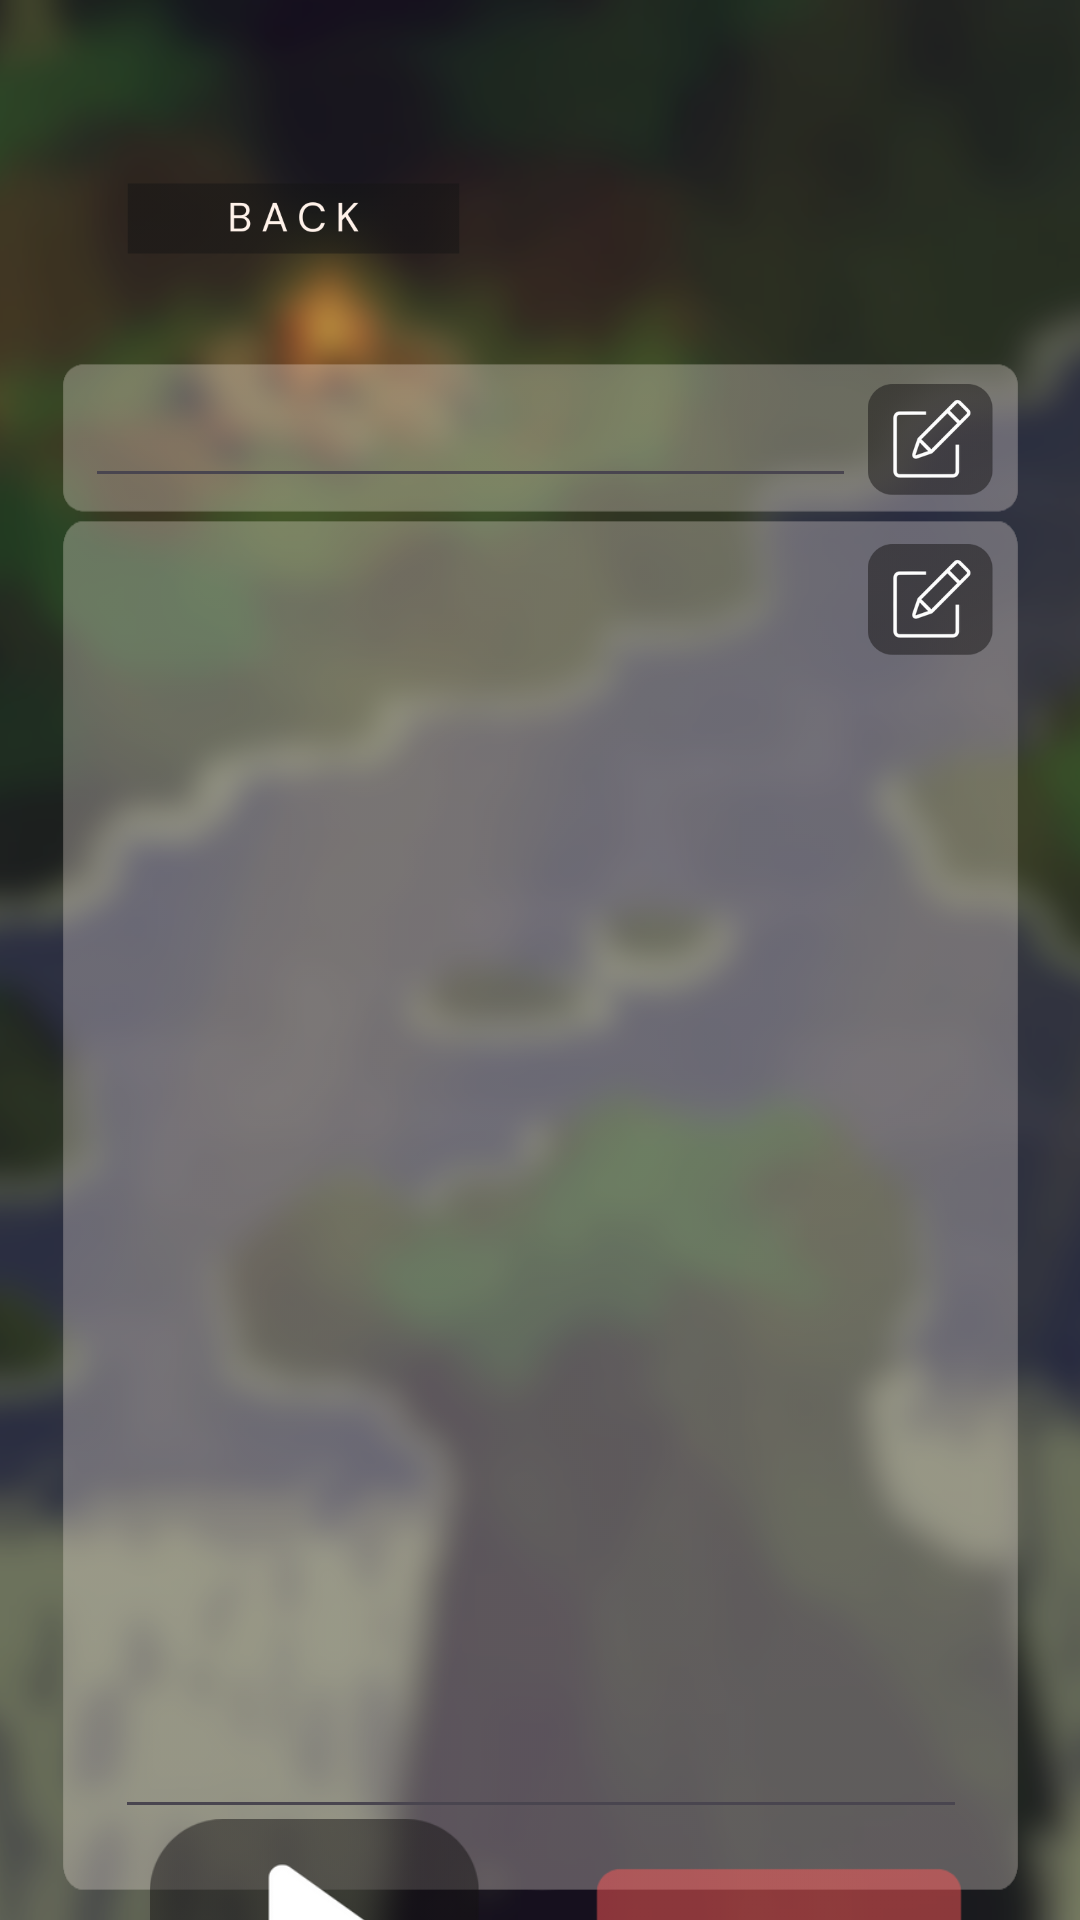

Write the Android layout XML for this screen, with the resource values it uses.
<!-- AndroidManifest.xml: application theme Theme.Scripter -->
<!-- res/layout/activity_view_recording_page.xml -->
<?xml version="1.0" encoding="utf-8"?>
<androidx.constraintlayout.widget.ConstraintLayout xmlns:android="http://schemas.android.com/apk/res/android"
    xmlns:app="http://schemas.android.com/apk/res-auto"
    xmlns:tools="http://schemas.android.com/tools"
    android:id="@+id/main"
    android:layout_width="match_parent"
    android:layout_height="match_parent"
    tools:context=".RecordingListPage">

    <ImageView
        android:id="@+id/imageView2"
        android:layout_width="match_parent"
        android:layout_height="match_parent"
        android:scaleType="fitXY"
        app:layout_constraintBottom_toBottomOf="parent"
        app:layout_constraintEnd_toEndOf="parent"
        app:layout_constraintHorizontal_bias="0.0"
        app:layout_constraintStart_toStartOf="parent"
        app:layout_constraintTop_toTopOf="parent"
        app:layout_constraintVertical_bias="0.0"
        app:srcCompat="@drawable/view_recording_page" />

    <ImageButton
        android:id="@+id/backButton"
        android:layout_width="111dp"
        android:layout_height="33dp"
        android:background="@android:color/transparent"
        android:onClick="back"
        android:scaleType="fitCenter"
        app:layout_constraintBottom_toBottomOf="parent"
        app:layout_constraintEnd_toEndOf="parent"
        app:layout_constraintHorizontal_bias="0.17"
        app:layout_constraintStart_toStartOf="parent"
        app:layout_constraintTop_toTopOf="parent"
        app:layout_constraintVertical_bias="0.093"
        app:srcCompat="@drawable/back_button_states" />

    <ImageView
        android:id="@+id/imageView3"
        android:layout_width="319dp"
        android:layout_height="457dp"
        android:scaleType="fitXY"
        app:layout_constraintBottom_toBottomOf="parent"
        app:layout_constraintEnd_toEndOf="parent"
        app:layout_constraintHorizontal_bias="0.503"
        app:layout_constraintStart_toStartOf="parent"
        app:layout_constraintTop_toBottomOf="@+id/imageView"
        app:layout_constraintVertical_bias="0.112"
        app:srcCompat="@drawable/recording_script_background" />

    <ImageView
        android:id="@+id/imageView"
        android:layout_width="319dp"
        android:layout_height="52dp"
        android:scaleType="fitCenter"
        app:layout_constraintBottom_toBottomOf="parent"
        app:layout_constraintEnd_toEndOf="parent"
        app:layout_constraintStart_toStartOf="parent"
        app:layout_constraintTop_toTopOf="@+id/imageView2"
        app:layout_constraintVertical_bias="0.204"
        app:srcCompat="@drawable/recording_name_background" />

    <EditText
        android:id="@+id/recordingNameTextView"
        android:layout_width="257dp"
        android:layout_height="40dp"
        android:cursorVisible="false"
        android:focusable="false"
        android:focusableInTouchMode="false"
        android:gravity="top|start"
        android:justificationMode="inter_word"
        android:scrollbars="vertical"
        android:textAlignment="viewStart"
        android:textColor="@color/black"
        android:textSize="16sp"
        android:textStyle="bold"
        app:layout_constraintBottom_toBottomOf="@+id/imageView"
        app:layout_constraintEnd_toStartOf="@+id/editRecordingName"
        app:layout_constraintHorizontal_bias="0.705"
        app:layout_constraintStart_toStartOf="@+id/imageView"
        app:layout_constraintTop_toTopOf="@+id/imageView" />

    <EditText
        android:id="@+id/scriptTextView"
        android:layout_width="284dp"
        android:layout_height="376dp"
        android:cursorVisible="false"
        android:focusable="false"
        android:focusableInTouchMode="false"
        android:gravity="top|start"
        android:justificationMode="inter_word"
        android:scrollbars="vertical"
        android:textAlignment="viewStart"
        android:textColor="@color/black"
        android:textSize="19sp"
        app:layout_constraintBottom_toBottomOf="@+id/imageView3"
        app:layout_constraintEnd_toEndOf="@+id/imageView3"
        app:layout_constraintStart_toStartOf="@+id/imageView3"
        app:layout_constraintTop_toTopOf="@+id/imageView3"
        app:layout_constraintVertical_bias="0.746" />

    <ImageButton
        android:id="@+id/editRecordingName"
        android:layout_width="43dp"
        android:layout_height="37dp"
        android:layout_marginEnd="8dp"
        android:background="@android:color/transparent"
        android:onClick="editRecordingName"
        android:scaleType="fitCenter"
        app:layout_constraintBottom_toBottomOf="@+id/imageView"
        app:layout_constraintEnd_toEndOf="@+id/imageView"
        app:layout_constraintTop_toTopOf="@+id/imageView"
        app:layout_constraintVertical_bias="0.533"
        app:srcCompat="@drawable/edit_button_states" />

    <ImageButton
        android:id="@+id/editRecordingScript"
        android:layout_width="43dp"
        android:layout_height="37dp"
        android:layout_marginTop="8dp"
        android:layout_marginEnd="8dp"
        android:background="@android:color/transparent"
        android:onClick="editRecordingScript"
        android:scaleType="fitCenter"
        app:layout_constraintEnd_toEndOf="@+id/imageView3"
        app:layout_constraintTop_toTopOf="@+id/imageView3"
        app:srcCompat="@drawable/edit_button_states" />

    <ImageButton
        android:id="@+id/playButton"
        android:layout_width="119dp"
        android:layout_height="78dp"
        android:background="@android:color/transparent"
        android:onClick="playRecording"
        android:scaleType="fitCenter"
        app:layout_constraintBottom_toBottomOf="parent"
        app:layout_constraintEnd_toEndOf="parent"
        app:layout_constraintHorizontal_bias="0.034"
        app:layout_constraintStart_toStartOf="@+id/scriptTextView"
        app:layout_constraintTop_toBottomOf="@+id/imageView3"
        app:layout_constraintVertical_bias="0.355"
        app:srcCompat="@drawable/continue_button_states" />

    <ImageButton
        android:id="@+id/deleteRecording"
        android:layout_width="122dp"
        android:layout_height="55dp"
        android:background="@android:color/transparent"
        android:onClick="deleteRecording"
        android:scaleType="fitCenter"
        app:layout_constraintBottom_toBottomOf="parent"
        app:layout_constraintEnd_toEndOf="@+id/scriptTextView"
        app:layout_constraintHorizontal_bias="0.992"
        app:layout_constraintStart_toStartOf="parent"
        app:layout_constraintTop_toBottomOf="@+id/imageView3"
        app:layout_constraintVertical_bias="0.173"
        app:srcCompat="@drawable/deleterecording_button_states" />

    <ImageButton
        android:id="@+id/shareRecording"
        android:layout_width="122dp"
        android:layout_height="55dp"
        android:background="@android:color/transparent"
        android:onClick="shareRecording"
        android:scaleType="fitCenter"
        app:layout_constraintBottom_toBottomOf="parent"
        app:layout_constraintEnd_toEndOf="@+id/deleteRecording"
        app:layout_constraintHorizontal_bias="1.0"
        app:layout_constraintStart_toStartOf="parent"
        app:layout_constraintTop_toBottomOf="@+id/deleteRecording"
        app:layout_constraintVertical_bias="0.213"
        app:srcCompat="@drawable/share_button_states" />

    <ImageView
        android:id="@+id/imageView4"
        android:layout_width="match_parent"
        android:layout_height="match_parent"
        android:scaleType="fitXY"
        app:layout_constraintBottom_toBottomOf="parent"
        app:layout_constraintEnd_toEndOf="parent"
        app:layout_constraintHorizontal_bias="0.0"
        app:layout_constraintStart_toStartOf="parent"
        app:layout_constraintTop_toTopOf="parent"
        app:layout_constraintVertical_bias="0.0"
        app:srcCompat="@drawable/view_recording_page"
        android:visibility="invisible" />

</androidx.constraintlayout.widget.ConstraintLayout>
<!-- resources referenced by this layout -->
<resources>
  <!-- drawable back_button_states (drawable) -->
  <?xml version="1.0" encoding="utf-8"?>
  <selector xmlns:android="http://schemas.android.com/apk/res/android">
      <item android:drawable="@drawable/back_button_pressed" android:state_pressed="true" />
      <item android:drawable="@drawable/back_button" />
  </selector>
  <!-- drawable continue_button_states (drawable) -->
  <?xml version="1.0" encoding="utf-8"?>
  <selector xmlns:android="http://schemas.android.com/apk/res/android">
      <item android:drawable="@drawable/continue_button_pressed" android:state_pressed="true" />
      <item android:drawable="@drawable/continue_button" />
  </selector>
  <!-- drawable deleterecording_button_states (drawable) -->
  <?xml version="1.0" encoding="utf-8"?>
  <selector xmlns:android="http://schemas.android.com/apk/res/android">
      <item android:drawable="@drawable/delete_button_pressed" android:state_pressed="true" />
      <item android:drawable="@drawable/delete_button" />
  </selector>
  <!-- drawable edit_button_states (drawable) -->
  <?xml version="1.0" encoding="utf-8"?>
  <selector xmlns:android="http://schemas.android.com/apk/res/android">
      <item android:drawable="@drawable/edit_button_pressed" android:state_pressed="true" />
      <item android:drawable="@drawable/edit_button" />
  </selector>
  <!-- drawable recording_name_background: png bitmap (drawable, 1570 bytes) -->
  <!-- drawable recording_script_background: png bitmap (drawable, 6587 bytes) -->
  <!-- drawable share_button_states (drawable) -->
  <?xml version="1.0" encoding="utf-8"?>
  <selector xmlns:android="http://schemas.android.com/apk/res/android">
      <item android:drawable="@drawable/share_button_pressed" android:state_pressed="true" />
      <item android:drawable="@drawable/share_button" />
  </selector>
  <!-- drawable view_recording_page: png bitmap (drawable, 542288 bytes) -->
  <style name="Theme.Scripter" parent="Base.Theme.Scripter" />
  <!-- drawable back_button_pressed: png bitmap (drawable, 6319 bytes) -->
  <!-- drawable back_button: png bitmap (drawable, 6212 bytes) -->
  <!-- drawable continue_button_pressed: png bitmap (drawable, 10077 bytes) -->
  <!-- drawable continue_button: png bitmap (drawable, 9900 bytes) -->
  <!-- drawable delete_button_pressed: png bitmap (drawable, 3200 bytes) -->
  <!-- drawable delete_button: png bitmap (drawable, 2922 bytes) -->
  <!-- drawable edit_button_pressed: png bitmap (drawable, 12669 bytes) -->
  <!-- drawable edit_button: png bitmap (drawable, 10825 bytes) -->
  <!-- drawable share_button_pressed: png bitmap (drawable, 6242 bytes) -->
  <!-- drawable share_button: png bitmap (drawable, 5770 bytes) -->
  <style name="Base.Theme.Scripter" parent="Theme.Material3.DayNight.NoActionBar">
          
          
      </style>
  <!-- not gathered from this repository: default colours our renderer supplied (Android Studio template values) -->
  <color name="black">#FF000000</color>
</resources>
